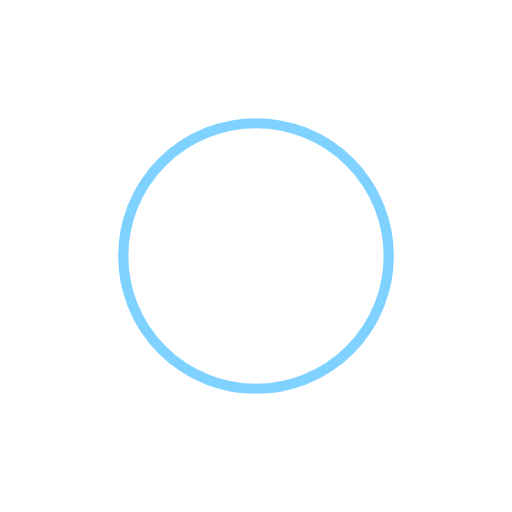
t = 0.00 s
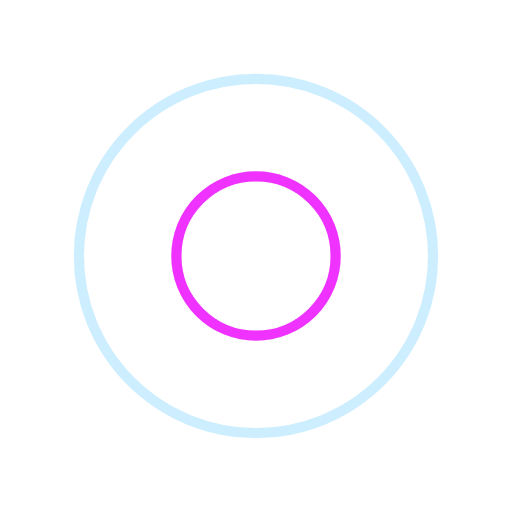
t = 0.25 s
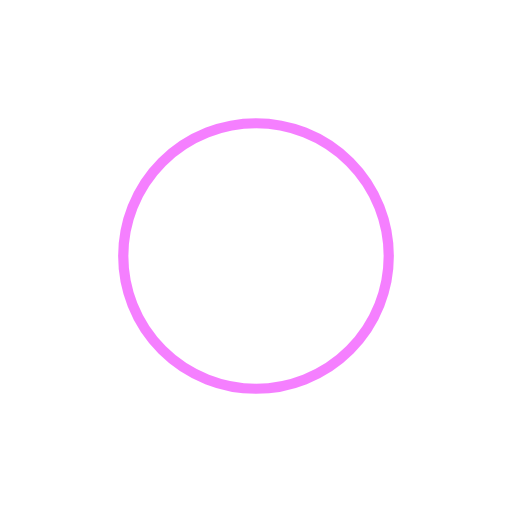
t = 0.50 s
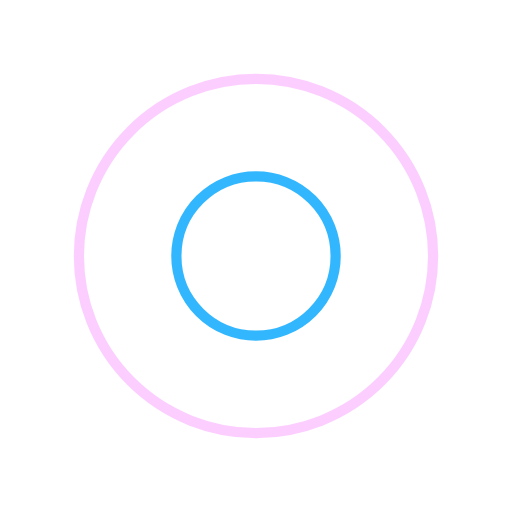
t = 0.75 s

The animated SVG that drew these frames (rendered in a browser with its animation timeline set to each time). Animation: 4 SMIL elements (animate=4); one cycle of 1.00 s, repeats indefinitely.

<?xml version="1.0" encoding="utf-8"?>
<svg xmlns="http://www.w3.org/2000/svg" xmlns:xlink="http://www.w3.org/1999/xlink" style="margin: auto; background: none; display: block; shape-rendering: auto;" width="100px" height="100px" viewBox="0 0 100 100" preserveAspectRatio="xMidYMid">
<circle cx="50" cy="50" r="0" fill="none" stroke="#ec00ff" stroke-width="2">
  <animate attributeName="r" repeatCount="indefinite" dur="1s" values="0;40" keyTimes="0;1" keySplines="0 0.2 0.8 1" calcMode="spline" begin="0s"></animate>
  <animate attributeName="opacity" repeatCount="indefinite" dur="1s" values="1;0" keyTimes="0;1" keySplines="0.2 0 0.8 1" calcMode="spline" begin="0s"></animate>
</circle><circle cx="50" cy="50" r="0" fill="none" stroke="#00a6ff" stroke-width="2">
  <animate attributeName="r" repeatCount="indefinite" dur="1s" values="0;40" keyTimes="0;1" keySplines="0 0.2 0.8 1" calcMode="spline" begin="-0.5s"></animate>
  <animate attributeName="opacity" repeatCount="indefinite" dur="1s" values="1;0" keyTimes="0;1" keySplines="0.2 0 0.8 1" calcMode="spline" begin="-0.5s"></animate>
</circle>
<!-- [ldio] generated by https://loading.io/ --></svg>
